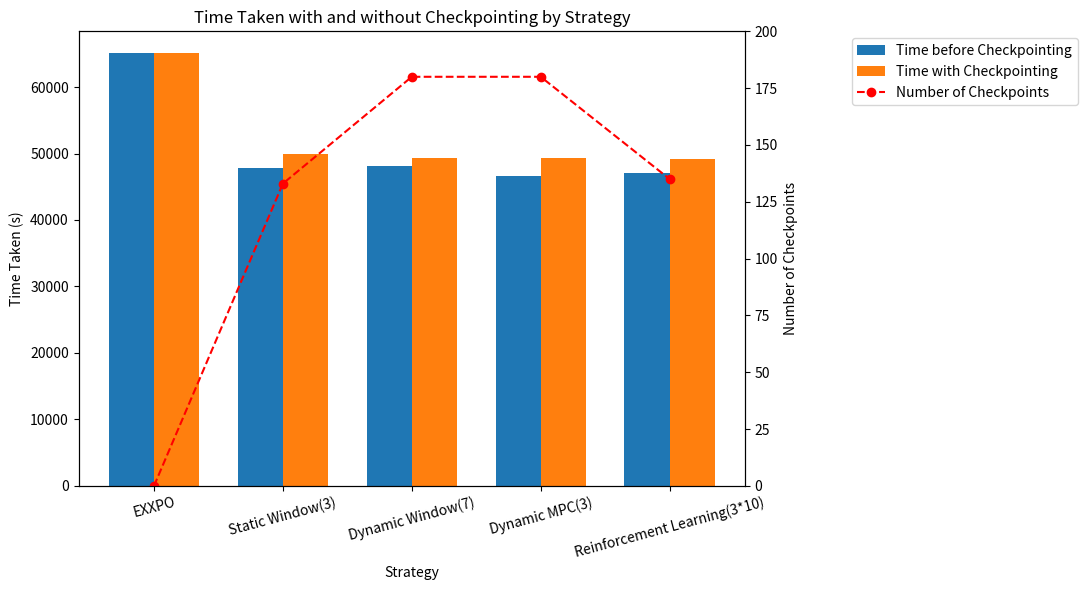

Python code for this plot:
import pandas as pd
import matplotlib.pyplot as plt
import numpy as np

# Assuming the data is loaded into a pandas DataFrame
data = pd.DataFrame({
    'Strategy': [
        "EXXPO",
        "Static Window(3)",
        "Dynamic Window(7)",
        "Dynamic MPC(3)",
        "Reinforcement Learning(3*10)"
    ],
    'Time taken before checkpointing': [
        65126.48344,
        47880.17876,
        48107.22213,
        46631.26754,
        47133.03209
    ],
    'Time taken with checkpointing': [
        65126.48344,
        49875.17876,
        49331.26754,
        49331.26754,
        49158.03209
    ],
    'Number of Checkpoints': [0, 133, 180, 180, 135]
})

# Extracting columns
strategy = data['Strategy']
time_before_checkpointing = data['Time taken before checkpointing']
time_with_checkpointing = data['Time taken with checkpointing']
num_checkpoints = data['Number of Checkpoints']

# Position of bars
x = np.arange(len(strategy))

# Create the figure and axes
fig, ax1 = plt.subplots(figsize=(10, 6))

# Bar width
bar_width = 0.35

# Creating bars for time taken before and after checkpointing
bar1 = ax1.bar(x - bar_width / 2, time_before_checkpointing, bar_width, label='Time before Checkpointing')
bar2 = ax1.bar(x + bar_width / 2, time_with_checkpointing, bar_width, label='Time with Checkpointing')

# Setting labels and title
ax1.set_xlabel('Strategy')
ax1.set_ylabel('Time Taken (s)')
ax1.set_title('Time Taken with and without Checkpointing by Strategy')
ax1.set_xticks(x)
ax1.set_xticklabels(strategy, rotation=15)

# Creating a secondary y-axis for the number of checkpoints
ax2 = ax1.twinx()
ax2.set_ylabel('Number of Checkpoints')
ax2.set_ylim(0, 200)  # Setting the maximum value for the y-axis to 200
line = ax2.plot(x, num_checkpoints, 'r--', marker='o', label='Number of Checkpoints')

# Combining the labels for the legend
bars_labels = [bar1, bar2]
lines_labels = [line[0]]
all_labels = bars_labels + lines_labels
labels = [l.get_label() for l in all_labels]
ax1.legend(all_labels, labels, loc='upper left', bbox_to_anchor=(1.15, 1), ncol=1)

# Adjusting layout
fig.tight_layout()
plt.subplots_adjust(right=0.75)

# Display the plot
plt.show()
